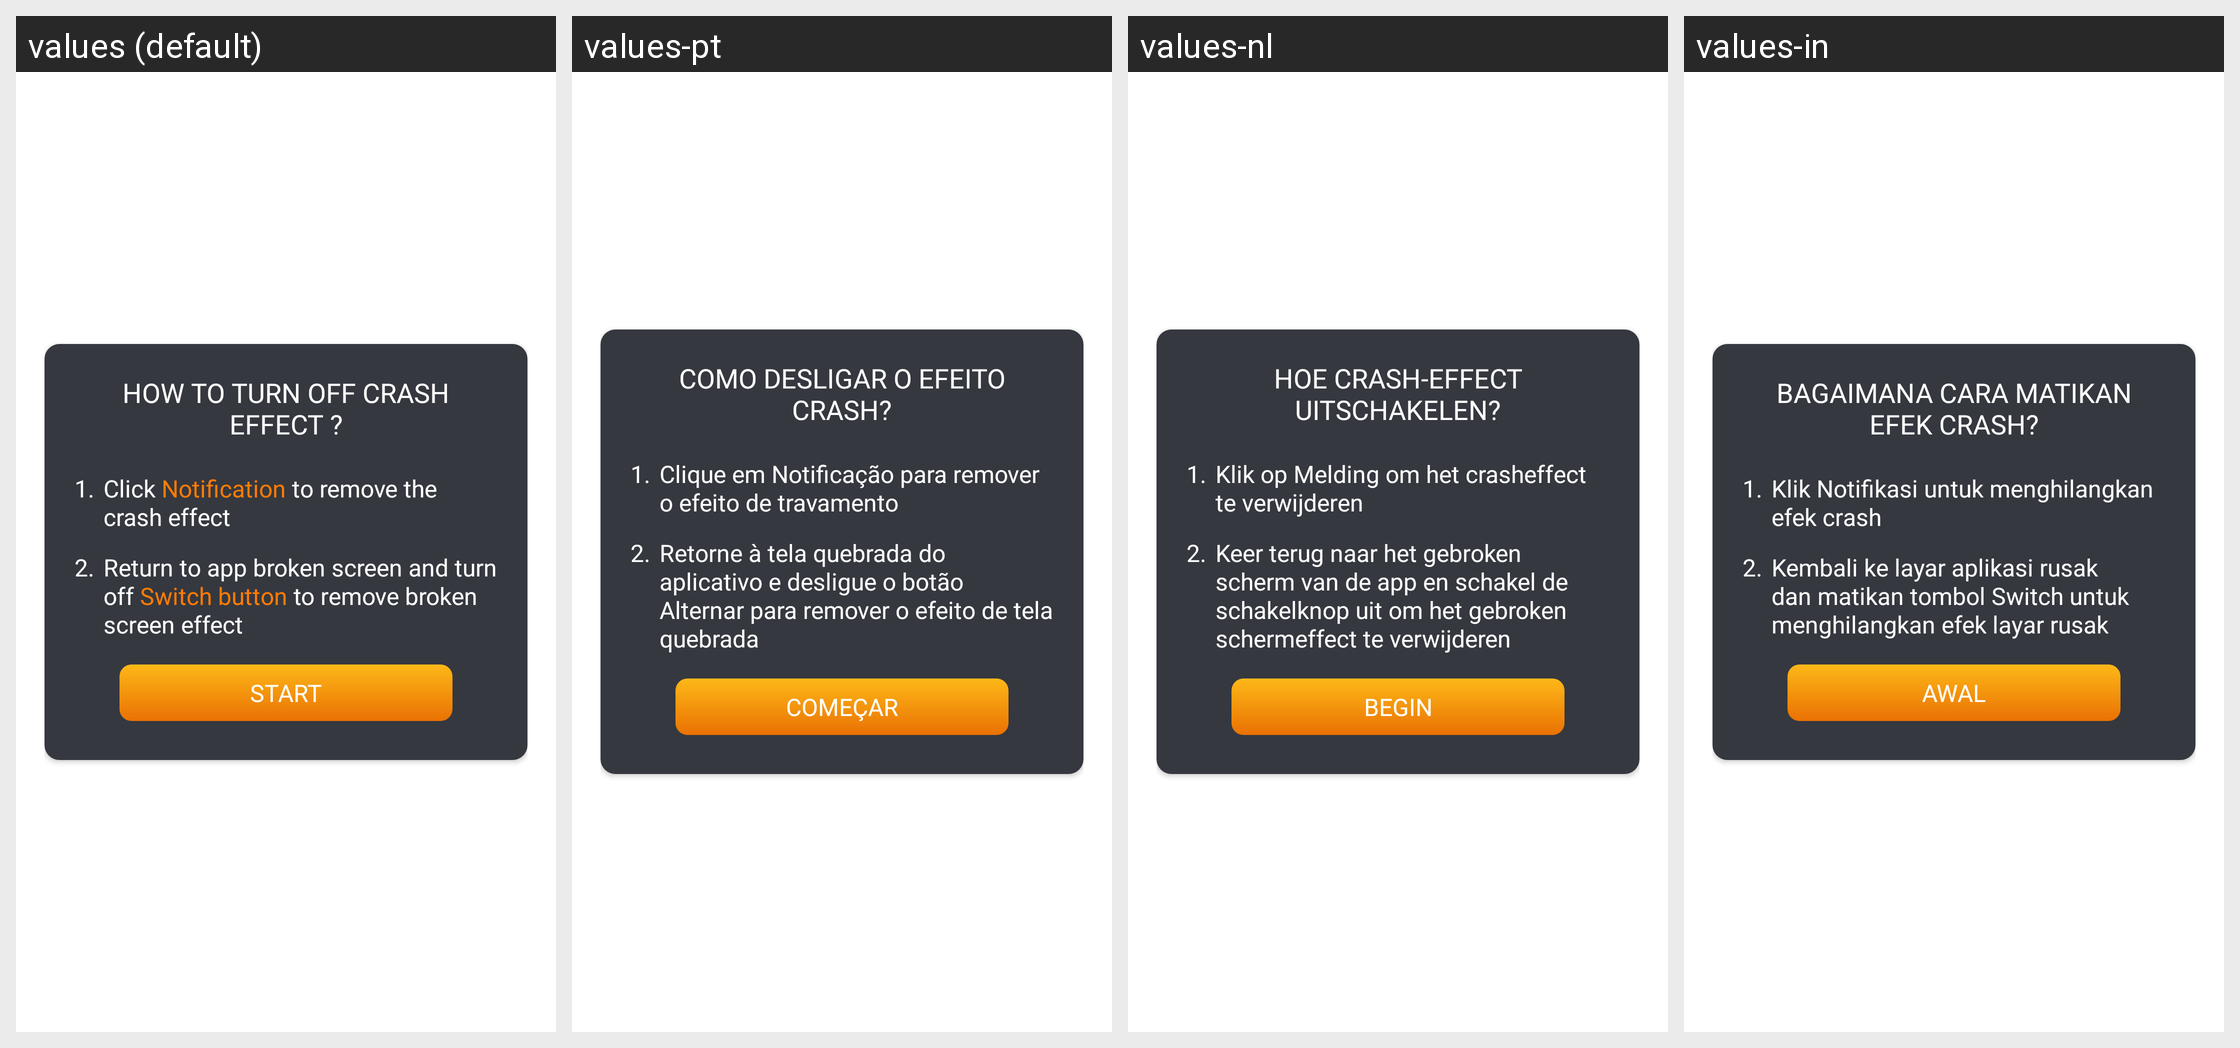

Translations of the strings shown on this Android screen, per locale in the grid:
Android screen res/layout/dialog_how_to_turn_off.xml rendered under 4 locales, left to right: values (default), values-pt, values-nl, values-in. Device: Nexus 5 (rendered at 1080×1920; each locale shown at half size, 540×960, under a caption strip naming it); theme Theme.BrokenGlass.
Other locales in the repository, not shown: values-de, values-en, values-fr, values-hi, values-it, values-ja, values-ko, values-tr, values-vi, values-zh.
Strings drawn on this screen, with the default value and each locale's value (text and hints the layout hard-codes, and strings that could not be matched under every locale, appear in the picture but are not listed):

how_to_turn_off_crash_effect
  values: HOW TO TURN OFF CRASH EFFECT ?
  values-pt: COMO DESLIGAR O EFEITO CRASH?
  values-nl: HOE CRASH-EFFECT UITSCHAKELEN?
  values-in: BAGAIMANA CARA MATIKAN EFEK CRASH?

click_notification_to_remove_the_crash_effect
  values: Click Notification to remove the crash effect
  values-pt: Clique em Notificação para remover o efeito de travamento
  values-nl: Klik op Melding om het crasheffect te verwijderen
  values-in: Klik Notifikasi untuk menghilangkan efek crash

return_to_app_broken_screen
  values: Return to app broken screen and turn off Switch button to remove broken screen effect
  values-pt: Retorne à tela quebrada do aplicativo e desligue o botão Alternar para remover o efeito de tela quebrada
  values-nl: Keer terug naar het gebroken scherm van de app en schakel de schakelknop uit om het gebroken schermeffect te verwijderen
  values-in: Kembali ke layar aplikasi rusak dan matikan tombol Switch untuk menghilangkan efek layar rusak

start
  values: START
  values-pt: COMEÇAR
  values-nl: BEGIN
  values-in: AWAL
